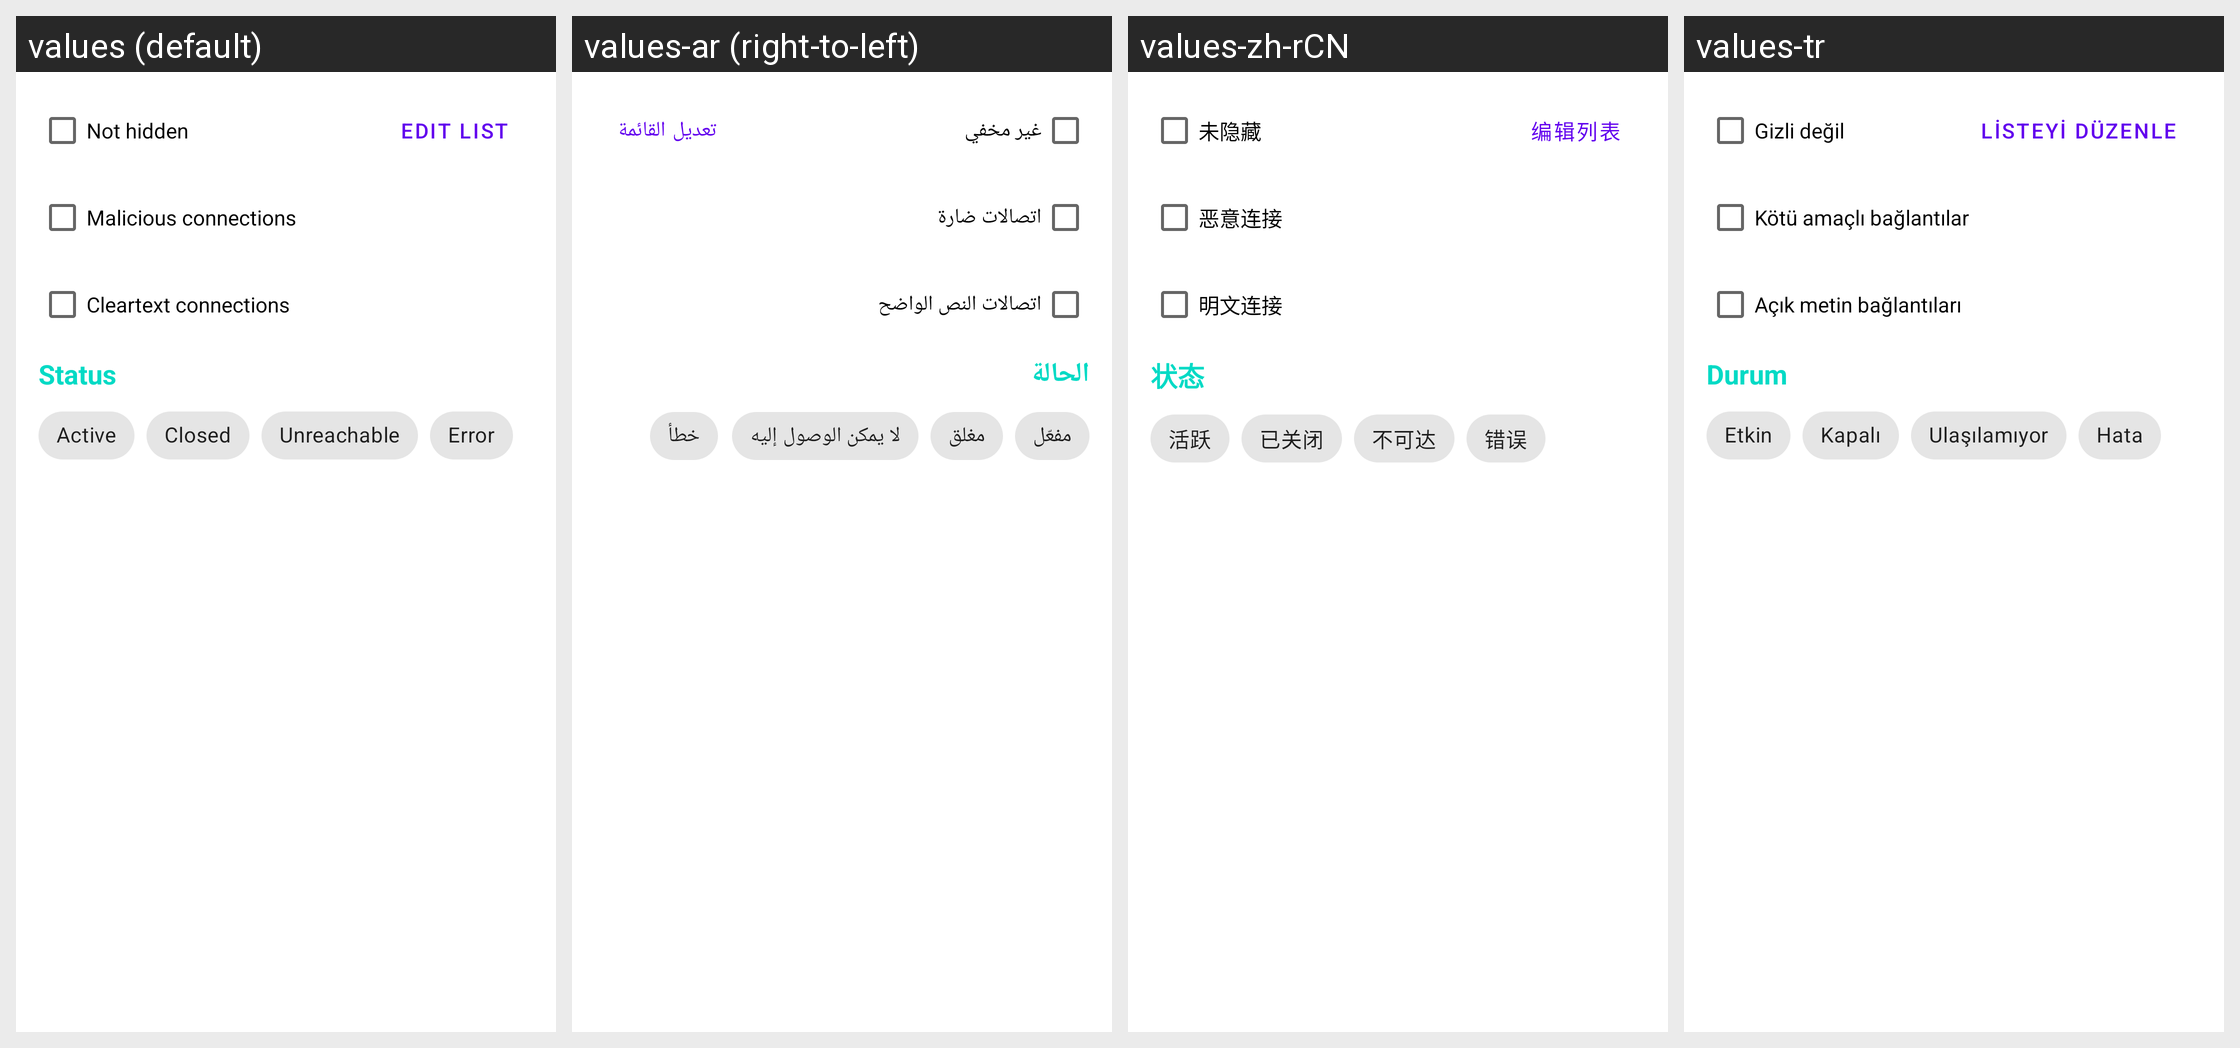

This grid shows one Android layout under several languages. Give, for every string resource on the screen, its name, the default text and each shown locale's text.
Android screen res/layout/edit_filter_activity.xml rendered under 4 locales, left to right: values (default), values-ar (right-to-left), values-zh-rCN, values-tr. Device: Nexus 5 (rendered at 1080×1920; each locale shown at half size, 540×960, under a caption strip naming it); theme AppTheme.
Other locales in the repository, not shown: values-de, values-es, values-fr, values-in, values-it, values-ja, values-ko, values-nb-rNO, values-pl, values-pt-rBR, values-ru, values-uk.
Strings drawn on this screen, with the default value and each locale's value (text and hints the layout hard-codes, and strings that could not be matched under every locale, appear in the picture but are not listed):

not_hidden_filter
  values: Not hidden
  values-ar: غير مخفي
  values-zh-rCN: 未隐藏
  values-tr: Gizli değil

edit_list
  values: Edit list
  values-ar: تعديل القائمة
  values-zh-rCN: 编辑列表
  values-tr: Listeyi düzenle

show_only_malicious
  values: Malicious connections
  values-ar: اتصالات ضارة
  values-zh-rCN: 恶意连接
  values-tr: Kötü amaçlı bağlantılar

show_only_cleartext
  values: Cleartext connections
  values-ar: اتصالات النص الواضح
  values-zh-rCN: 明文连接
  values-tr: Açık metin bağlantıları

status
  values: Status
  values-ar: الحالة
  values-zh-rCN: 状态
  values-tr: Durum

conn_status_active
  values: Active
  values-ar: مفعّل
  values-zh-rCN: 活跃
  values-tr: Etkin

conn_status_closed
  values: Closed
  values-ar: مغلق
  values-zh-rCN: 已关闭
  values-tr: Kapalı

conn_status_unreachable
  values: Unreachable
  values-ar: لا يمكن الوصول إليه
  values-zh-rCN: 不可达
  values-tr: Ulaşılamıyor

error
  values: Error
  values-ar: خطأ
  values-zh-rCN: 错误
  values-tr: Hata
